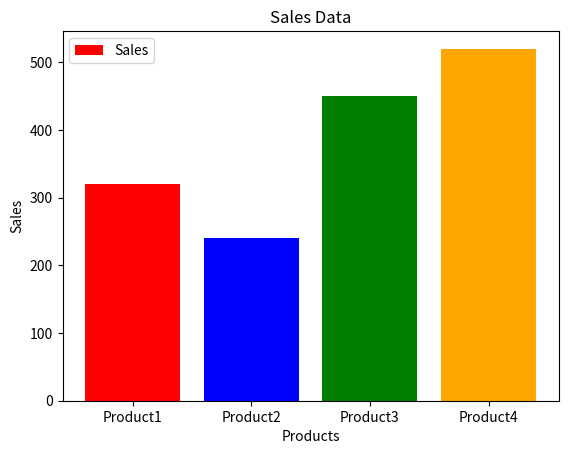

This chart was generated by the following Python code:
import matplotlib.pyplot as plt

products = ["Product1", "Product2", "Product3", "Product4"]
sales = [320, 240, 450, 520]

plt.bar(products, sales, color = ['red', 'blue', 'green', 'orange'])
plt.xlabel("Products")
plt.ylabel("Sales")
plt.title("Sales Data")
plt.legend(['Sales'])
plt.show()
